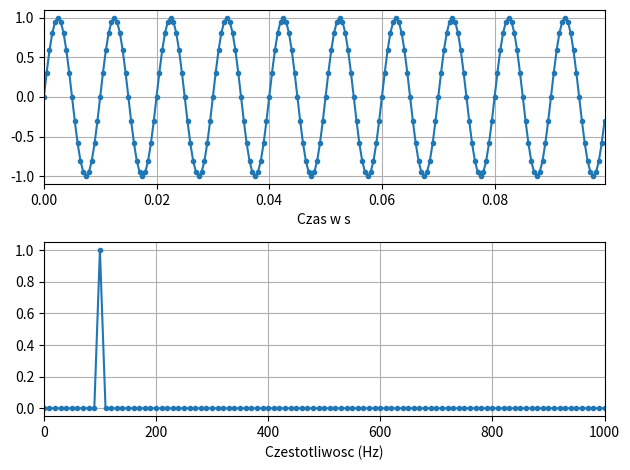

Here is the Python script that generated this plot:
import numpy as np
import matplotlib.pyplot as plt

#tworzenie sygnału

Fs = 2000 #próbkowanie czestotliwosc
ts = 1 / Fs # czas probkowania interval
f0 = 100 # czestotliwosc sygnału

N = int(10* Fs / f0) #wartosc pod 1 zamist 10

t = np.linspace (0, (N-1)*ts, N) #time steps
fstep = Fs/ N #czestotliwosc interval
f = np.linspace(0, (N-1)*fstep, N) #freq steps

y = 1 * np.sin(2 * np.pi * f0 * t)

# FFT

X = np.fft.fft(y)
X_mag = np.abs(X) / N

f_plot = f[0:int(N/2+1)]
X_mag_plot = 2*X_mag[0:int(N/2+1)]
X_mag_plot[0] = X_mag_plot[0] / 2                      

# Wykres

fig, [ax1, ax2] = plt.subplots (nrows=2, ncols=1)
ax1.plot(t, y, '.-')
ax2.plot(f_plot, X_mag_plot, '.-')
ax1.set_xlabel('Czas w s')
ax2.set_xlabel('Czestotliwosc (Hz)')
ax1.grid()
ax2.grid()

ax1.set_xlim(0, t[-1])
ax2.set_xlim(0, f_plot[-1])
plt.tight_layout()


plt.show()